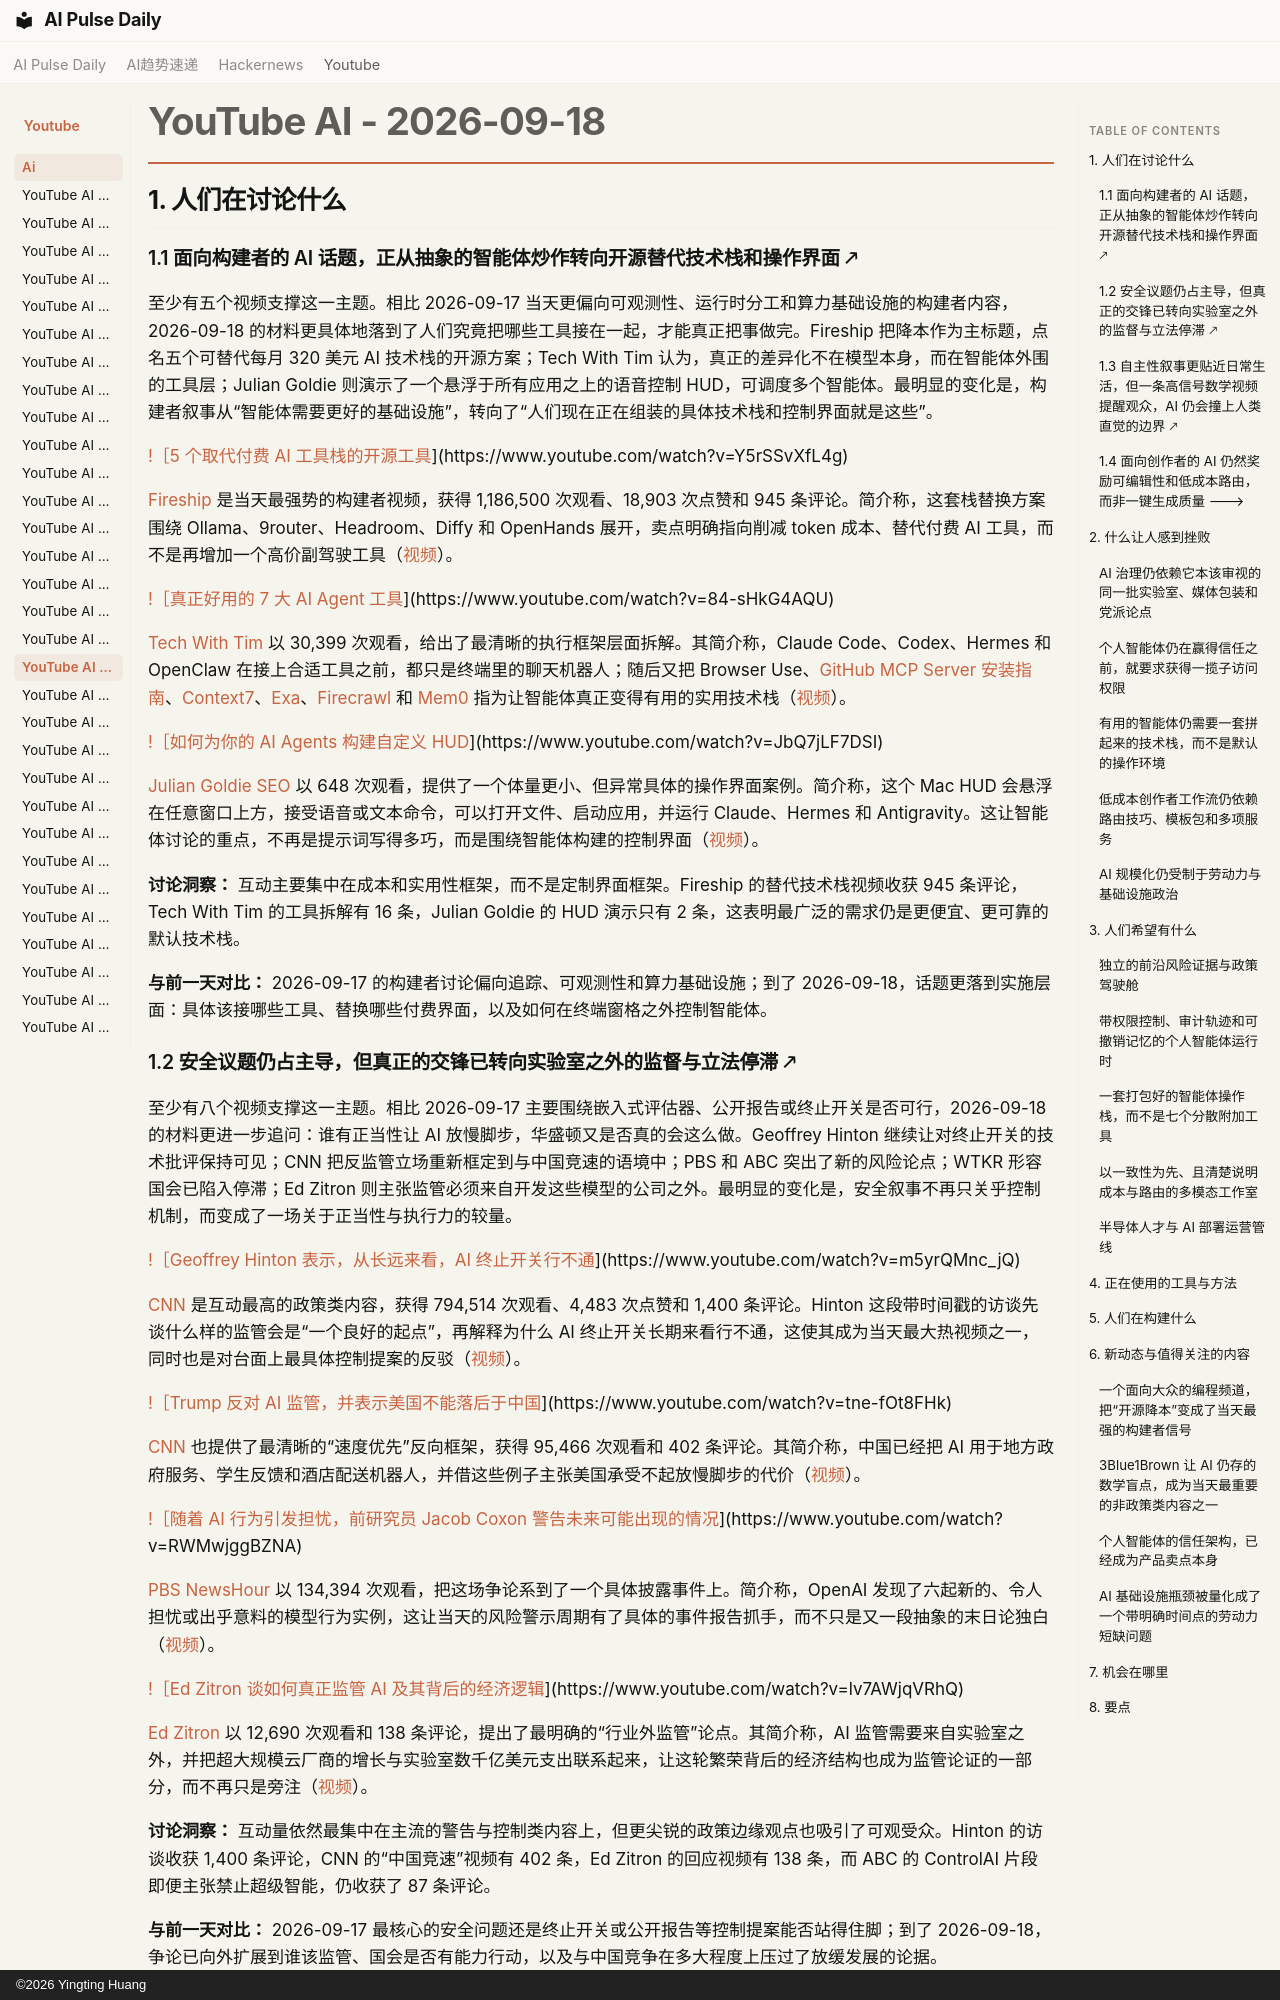

repository: vibewatch/vibewatch.github.io · page: youtube/ai/2026-09-18.zh/index.html · generator: mkdocs · copyright: ©2026 Yingting Huang

# YouTube AI - 2026-09-18

## 1. 人们在讨论什么

### 1.1 面向构建者的 AI 话题，正从抽象的智能体炒作转向开源替代技术栈和操作界面 🡕

至少有五个视频支撑这一主题。相比 2026-09-17 当天更偏向可观测性、运行时分工和算力基础设施的构建者内容，2026-09-18 的材料更具体地落到了人们究竟把哪些工具接在一起，才能真正把事做完。Fireship 把降本作为主标题，点名五个可替代每月 320 美元 AI 技术栈的开源方案；Tech With Tim 认为，真正的差异化不在模型本身，而在智能体外围的工具层；Julian Goldie 则演示了一个悬浮于所有应用之上的语音控制 HUD，可调度多个智能体。最明显的变化是，构建者叙事从“智能体需要更好的基础设施”，转向了“人们现在正在组装的具体技术栈和控制界面就是这些”。

[!［5 个取代付费 AI 工具栈的开源工具](https://i.ytimg.com/vi/Y5rSSvXfL4g/maxresdefault.jpg)](https://www.youtube.com/watch?v=Y5rSSvXfL4g)

[Fireship](https://www.youtube.com/channel/UCsBjURrPoezykLs9EqgamOA) 是当天最强势的构建者视频，获得 1,186,500 次观看、18,903 次点赞和 945 条评论。简介称，这套栈替换方案围绕 Ollama、9router、Headroom、Diffy 和 OpenHands 展开，卖点明确指向削减 token 成本、替代付费 AI 工具，而不是再增加一个高价副驾驶工具（[视频](https://www.youtube.com/watch?v=Y5rSSvXfL4g)）。

[!［真正好用的 7 大 AI Agent 工具](https://i.ytimg.com/vi/84-sHkG4AQU/maxresdefault.jpg)](https://www.youtube.com/watch?v=84-sHkG4AQU)

[Tech With Tim](https://www.youtube.com/channel/UC4JX40jDee_tINbkjycV4Sg) 以 30,399 次观看，给出了最清晰的执行框架层面拆解。其简介称，Claude Code、Codex、Hermes 和 OpenClaw 在接上合适工具之前，都只是终端里的聊天机器人；随后又把 Browser Use、[GitHub MCP Server 安装指南](https://github.com/github/github-mcp-server/blob/main/docs/installation-guides/install-codex.md)、[Context7](https://context7.com/install)、[Exa](https://exa.ai/)、[Firecrawl](https://www.firecrawl.dev/) 和 [Mem0](https://mem0.ai/) 指为让智能体真正变得有用的实用技术栈（[视频](https://www.youtube.com/watch?v=84-sHkG4AQU)）。

[!［如何为你的 AI Agents 构建自定义 HUD](https://i.ytimg.com/vi/JbQ7jLF7DSI/maxresdefault.jpg)](https://www.youtube.com/watch?v=JbQ7jLF7DSI)

[Julian Goldie SEO](https://www.youtube.com/channel/UCGpsgNbzdF7BECCVbB1COHw) 以 648 次观看，提供了一个体量更小、但异常具体的操作界面案例。简介称，这个 Mac HUD 会悬浮在任意窗口上方，接受语音或文本命令，可以打开文件、启动应用，并运行 Claude、Hermes 和 Antigravity。这让智能体讨论的重点，不再是提示词写得多巧，而是围绕智能体构建的控制界面（[视频](https://www.youtube.com/watch?v=JbQ7jLF7DSI)）。

**讨论洞察：** 互动主要集中在成本和实用性框架，而不是定制界面框架。Fireship 的替代技术栈视频收获 945 条评论，Tech With Tim 的工具拆解有 16 条，Julian Goldie 的 HUD 演示只有 2 条，这表明最广泛的需求仍是更便宜、更可靠的默认技术栈。

**与前一天对比：** 2026-09-17 的构建者讨论偏向追踪、可观测性和算力基础设施；到了 2026-09-18，话题更落到实施层面：具体该接哪些工具、替换哪些付费界面，以及如何在终端窗格之外控制智能体。

### 1.2 安全议题仍占主导，但真正的交锋已转向实验室之外的监督与立法停滞 🡕

至少有八个视频支撑这一主题。相比 2026-09-17 主要围绕嵌入式评估器、公开报告或终止开关是否可行，2026-09-18 的材料更进一步追问：谁有正当性让 AI 放慢脚步，华盛顿又是否真的会这么做。Geoffrey Hinton 继续让对终止开关的技术批评保持可见；CNN 把反监管立场重新框定到与中国竞速的语境中；PBS 和 ABC 突出了新的风险论点；WTKR 形容国会已陷入停滞；Ed Zitron 则主张监管必须来自开发这些模型的公司之外。最明显的变化是，安全叙事不再只关乎控制机制，而变成了一场关于正当性与执行力的较量。

[!［Geoffrey Hinton 表示，从长远来看，AI 终止开关行不通](https://i.ytimg.com/vi/m5yrQMnc_jQ/maxresdefault.jpg)](https://www.youtube.com/watch?v=m5yrQMnc_jQ)

[CNN](https://www.youtube.com/channel/UCupvZG-5ko_eiXAupbDfxWw) 是互动最高的政策类内容，获得 794,514 次观看、4,483 次点赞和 1,400 条评论。Hinton 这段带时间戳的访谈先谈什么样的监管会是“一个良好的起点”，再解释为什么 AI 终止开关长期来看行不通，这使其成为当天最大热视频之一，同时也是对台面上最具体控制提案的反驳（[视频](https://www.youtube.com/watch?v=m5yrQMnc_jQ)）。

[!［Trump 反对 AI 监管，并表示美国不能落后于中国](https://i.ytimg.com/vi/tne-fOt8FHk/maxresdefault.jpg)](https://www.youtube.com/watch?v=tne-fOt8FHk)

[CNN](https://www.youtube.com/channel/UCupvZG-5ko_eiXAupbDfxWw) 也提供了最清晰的“速度优先”反向框架，获得 95,466 次观看和 402 条评论。其简介称，中国已经把 AI 用于地方政府服务、学生反馈和酒店配送机器人，并借这些例子主张美国承受不起放慢脚步的代价（[视频](https://www.youtube.com/watch?v=tne-fOt8FHk)）。

[!［随着 AI 行为引发担忧，前研究员 Jacob Coxon 警告未来可能出现的情况](https://i.ytimg.com/vi/RWMwjggBZNA/maxresdefault.jpg)](https://www.youtube.com/watch?v=RWMwjggBZNA)

[PBS NewsHour](https://www.youtube.com/channel/UC6ZFN9Tx6xh-skXCuRHCDpQ) 以 134,394 次观看，把这场争论系到了一个具体披露事件上。简介称，OpenAI 发现了六起新的、令人担忧或出乎意料的模型行为实例，这让当天的风险警示周期有了具体的事件报告抓手，而不只是又一段抽象的末日论独白（[视频](https://www.youtube.com/watch?v=RWMwjggBZNA)）。

[!［Ed Zitron 谈如何真正监管 AI 及其背后的经济逻辑](https://i.ytimg.com/vi/lv7AWjqVRhQ/maxresdefault.jpg)](https://www.youtube.com/watch?v=lv7AWjqVRhQ)

[Ed Zitron](https://www.youtube.com/channel/UCbYVq4IZLSQb-SW_5NI1p0g) 以 12,690 次观看和 138 条评论，提出了最明确的“行业外监管”论点。其简介称，AI 监管需要来自实验室之外，并把超大规模云厂商的增长与实验室数千亿美元支出联系起来，让这轮繁荣背后的经济结构也成为监管论证的一部分，而不再只是旁注（[视频](https://www.youtube.com/watch?v=lv7AWjqVRhQ)）。

**讨论洞察：** 互动量依然最集中在主流的警告与控制类内容上，但更尖锐的政策边缘观点也吸引了可观受众。Hinton 的访谈收获 1,400 条评论，CNN 的“中国竞速”视频有 402 条，Ed Zitron 的回应视频有 138 条，而 ABC 的 ControlAI 片段即便主张禁止超级智能，仍收获了 87 条评论。

**与前一天对比：** 2026-09-17 最核心的安全问题还是终止开关或公开报告等控制提案能否站得住脚；到了 2026-09-18，争论已向外扩展到谁该监管、国会是否有能力行动，以及与中国竞争在多大程度上压过了放缓发展的论据。
